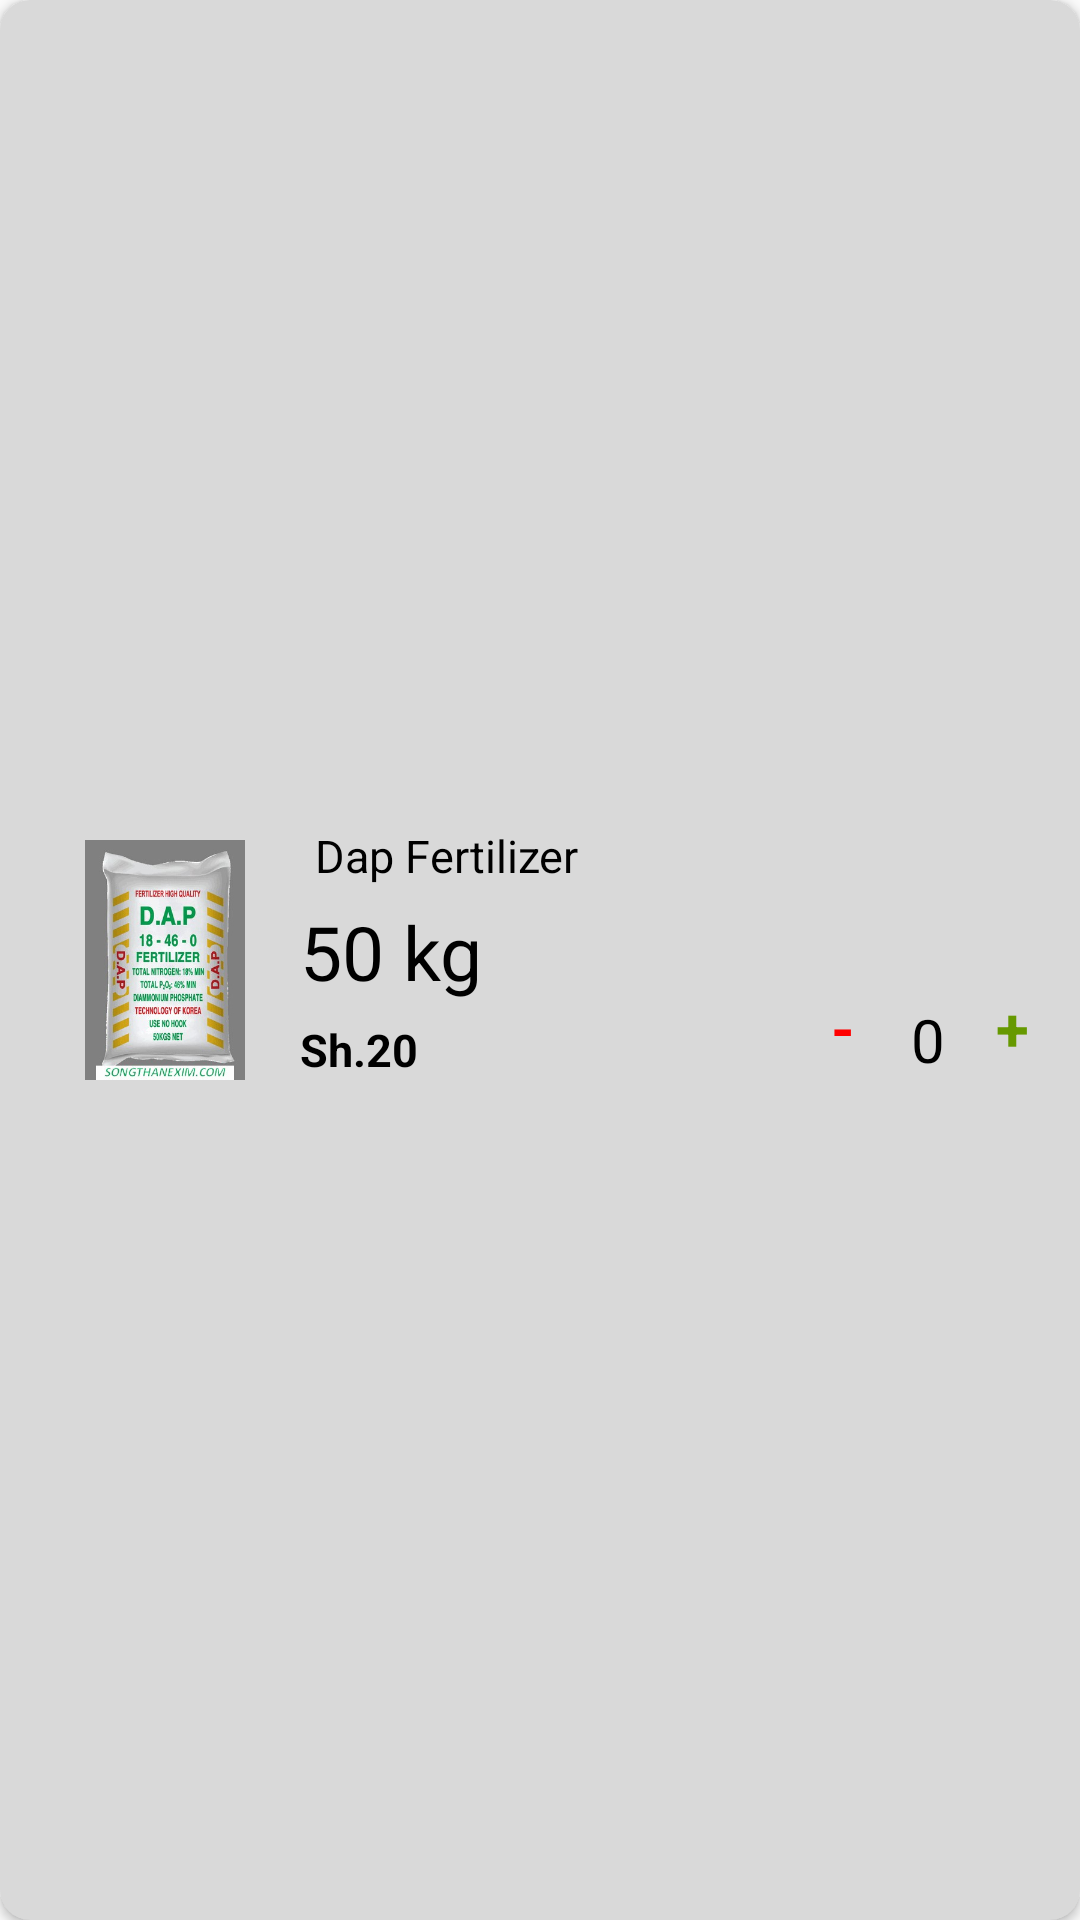

Layout XML and referenced resources for this Android screen:
<!-- AndroidManifest.xml: application theme AppTheme -->
<!-- res/layout/list.xml -->
<?xml version="1.0" encoding="utf-8"?>
<androidx.cardview.widget.CardView
    xmlns:android="http://schemas.android.com/apk/res/android"
    xmlns:card_view="http://schemas.android.com/apk/res-auto"
    android:id="@+id/cardlist_item"
    android:layout_width="match_parent"
    android:layout_height="wrap_content"
    android:layout_marginBottom="2dp"
    android:layout_marginLeft="15dp"
    android:layout_marginRight="15dp"
    android:layout_marginTop="2dp"
    android:foreground="?android:attr/selectableItemBackground"
    android:orientation="vertical"
    card_view:cardBackgroundColor="#d9d9d9"
    card_view:cardCornerRadius="10dp"
    card_view:cardElevation="@dimen/cardview_default_elevation">

    <LinearLayout xmlns:android="http://schemas.android.com/apk/res/android"
        android:id="@+id/top_view"
        android:layout_width="fill_parent"
        android:layout_height="wrap_content"
        android:layout_gravity="center_vertical"
        android:background="#d9d9d9"
        android:orientation="horizontal"
        android:layout_marginLeft="5dp"
        android:padding="5dp">


        <ImageView
            android:id="@+id/product_imagel"
            android:layout_width="80dp"
            android:layout_height="80dp"
            android:layout_gravity="center_vertical"
            android:layout_marginLeft="5dp"
            android:gravity="center_vertical"
            android:src="@drawable/dap"/>

        <RelativeLayout
            android:id="@+id/top_icon_detail"
            android:layout_width="wrap_content"
            android:layout_height="100dp"
            android:layout_gravity="center_vertical"
            android:layout_marginLeft="5dp"
            android:orientation="vertical">

            <TextView
                android:id="@+id/item_namel"
                android:layout_width="match_parent"
                android:layout_height="wrap_content"
                android:layout_marginLeft="5dp"
                android:layout_marginTop="5dp"
                android:ellipsize="marquee"
                android:focusable="false"
                android:freezesText="true"
                android:marqueeRepeatLimit="marquee_forever"
                android:scrollHorizontally="true"
                android:singleLine="true"
                android:text="Dap Fertilizer"
                android:textColor="@android:color/black"
                android:textSize="15sp" />

            <TextView
                android:id="@+id/quantityl"
                android:layout_width="wrap_content"
                android:layout_height="wrap_content"
                android:layout_below="@+id/item_namel"
                android:layout_marginTop="5dp"
                android:ellipsize="marquee"
                android:focusable="false"
                android:freezesText="true"
                android:marqueeRepeatLimit="marquee_forever"
                android:scrollHorizontally="true"
                android:singleLine="true"
                android:text="50 kg"
                android:textColor="@android:color/black"
                android:textSize="25sp" />

            <TextView
                android:id="@+id/iteam_avilable"
                android:layout_width="wrap_content"
                android:layout_height="wrap_content"
                android:layout_alignBaseline="@+id/quantityl"
                android:layout_alignBottom="@+id/quantityl"
                android:layout_alignParentRight="true"
                android:layout_marginLeft="5dp"
                android:ellipsize="marquee"
                android:focusable="false"
                android:freezesText="true"
                android:marqueeRepeatLimit="marquee_forever"
                android:scrollHorizontally="true"
                android:singleLine="true"
                android:text="Available"
                android:textColor="#ff669900"
                android:textSize="15sp"
                android:visibility="gone" />

            <TextView
                android:id="@+id/item_pricel"
                android:layout_width="wrap_content"
                android:layout_height="wrap_content"
                android:layout_alignParentBottom="true"
                android:layout_marginBottom="10dp"
                android:ellipsize="marquee"
                android:focusable="true"
                android:focusableInTouchMode="true"
                android:freezesText="true"
                android:marqueeRepeatLimit="marquee_forever"
                android:scrollHorizontally="true"
                android:singleLine="true"
                android:text="Sh.20"
                android:textColor="@android:color/background_dark"
                android:textSize="15sp"
                android:textStyle="bold" />

            <TextView
                android:id="@+id/remove_item"
                android:layout_width="35dp"
                android:layout_height="35dp"
                android:layout_alignParentBottom="true"
                android:layout_gravity="center_vertical|center_horizontal"
                android:layout_marginBottom="10dp"
                android:layout_toLeftOf="@+id/item_amount"
                android:background="@drawable/round_text_remove_item"
                android:gravity="center_vertical|center_horizontal"
                android:text="-"
                android:textColor="#FF0000"
                android:textSize="20sp"
                android:textStyle="bold" />

            <TextView
                android:id="@+id/item_amount"
                android:layout_width="wrap_content"
                android:layout_height="wrap_content"
                android:layout_alignParentBottom="true"
                android:layout_gravity="center_vertical|center_horizontal"
                android:layout_marginBottom="10dp"
                android:layout_marginLeft="5dp"
                android:layout_marginRight="5dp"
                android:layout_toLeftOf="@+id/add_item"
                android:ellipsize="marquee"
                android:focusable="true"
                android:focusableInTouchMode="true"
                android:freezesText="true"
                android:marqueeRepeatLimit="marquee_forever"
                android:scrollHorizontally="true"
                android:singleLine="true"
                android:text="0"
                android:textColor="@android:color/background_dark"
                android:textSize="20sp" />

            <TextView
                android:id="@+id/add_item"
                android:layout_width="35dp"
                android:layout_height="35dp"
                android:layout_alignParentRight="true"
                android:layout_alignParentBottom="true"
                android:layout_gravity="center_vertical|center_horizontal"
                android:layout_marginBottom="10dp"
                android:background="@drawable/round_text_add_item"
                android:gravity="center_vertical|center_horizontal"
                android:text="+"
                android:textColor="#ff669900"
                android:textSize="20sp"
                android:textStyle="bold" />
        </RelativeLayout>
    </LinearLayout>

</androidx.cardview.widget.CardView>
<!-- resources referenced by this layout -->
<resources>
  <!-- drawable dap: jpg bitmap (drawable, 34256 bytes) -->
  <style name="AppTheme" parent="Theme.AppCompat.Light.NoActionBar">
  
  
          <item name="android:windowDisablePreview">true</item>
          <item name="android:windowIsTranslucent">true</item>
  
      </style>
</resources>
